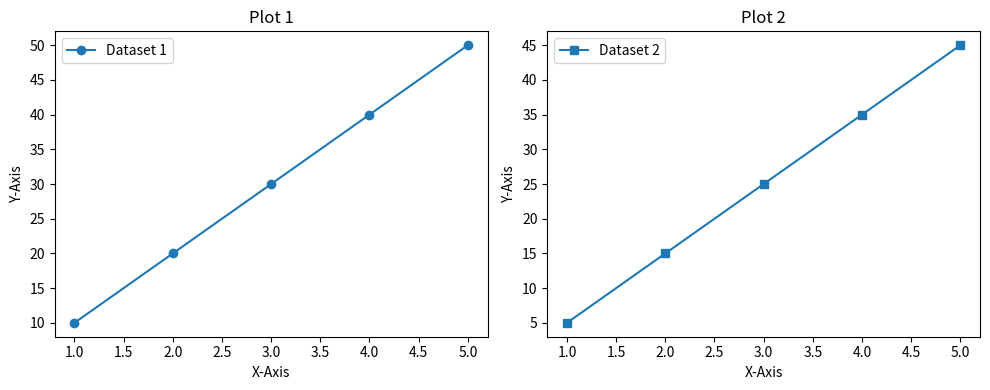

Write the Python code that produced this figure.
import matplotlib.pyplot as plt

# Data
x = [1, 2, 3, 4, 5]
y1 = [10, 20, 30, 40, 50]
y2 = [5, 15, 25, 35, 45]

# Create 2 subplots (1 row, 2 columns)
fig, ax = plt.subplots(1, 2, figsize=(10, 4))

# First Subplot
ax[0].plot(x, y1,
           marker='o',          # Marker
           label='Dataset 1')   # Legend Label

ax[0].set_title("Plot 1")
ax[0].set_xlabel("X-Axis")      # X Label
ax[0].set_ylabel("Y-Axis")      # Y Label
ax[0].legend()                  # Legend

# Second Subplot
ax[1].plot(x, y2,
           marker='s',          # Marker
           label='Dataset 2')   # Legend Label

ax[1].set_title("Plot 2")
ax[1].set_xlabel("X-Axis")      # X Label
ax[1].set_ylabel("Y-Axis")      # Y Label
ax[1].legend()                  # Legend

# Adjust spacing
plt.tight_layout()

# Display plot
plt.show()
